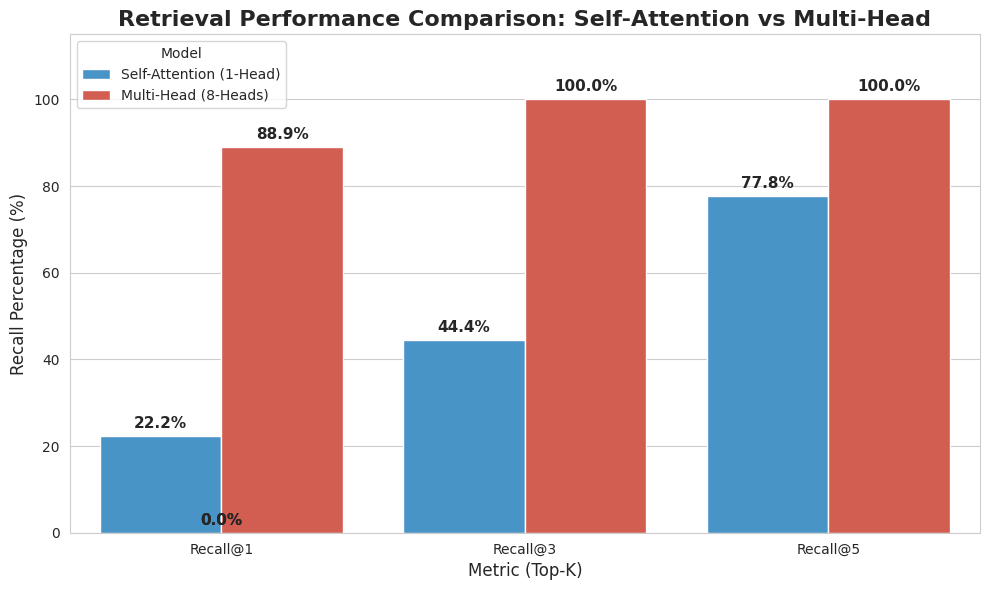

Reproduce this figure in Python.
import matplotlib.pyplot as plt
import pandas as pd
import seaborn as sns
import os

# Results from our rectified run
data = {
    'Metric': ['Recall@1', 'Recall@3', 'Recall@5', 'Recall@1', 'Recall@3', 'Recall@5'],
    'Value': [22.22, 44.44, 77.78, 88.89, 100.0, 100.0],
    'Model': ['Self-Attention (1-Head)', 'Self-Attention (1-Head)', 'Self-Attention (1-Head)',
              'Multi-Head (8-Heads)', 'Multi-Head (8-Heads)', 'Multi-Head (8-Heads)']
}

df = pd.DataFrame(data)

plt.figure(figsize=(10, 6))
sns.set_style("whitegrid")
palette = {'Self-Attention (1-Head)': '#3498db', 'Multi-Head (8-Heads)': '#e74c3c'}

ax = sns.barplot(x='Metric', y='Value', hue='Model', data=df, palette=palette)

# Styling
plt.title('Retrieval Performance Comparison: Self-Attention vs Multi-Head', fontsize=16, fontweight='bold')
plt.ylabel('Recall Percentage (%)', fontsize=12)
plt.xlabel('Metric (Top-K)', fontsize=12)
plt.ylim(0, 115)

# Add values on top of bars
for p in ax.patches:
    ax.annotate(format(p.get_height(), '.1f') + '%', 
                (p.get_x() + p.get_width() / 2., p.get_height()), 
                ha='center', va='center', 
                xytext=(0, 9), 
                textcoords='offset points',
                fontsize=11, fontweight='bold')

plt.tight_layout()
os.makedirs('results', exist_ok=True)
plt.savefig('results/final_comparison_bar_graph.png', dpi=300)
print("Bar graph generated at results/final_comparison_bar_graph.png")
